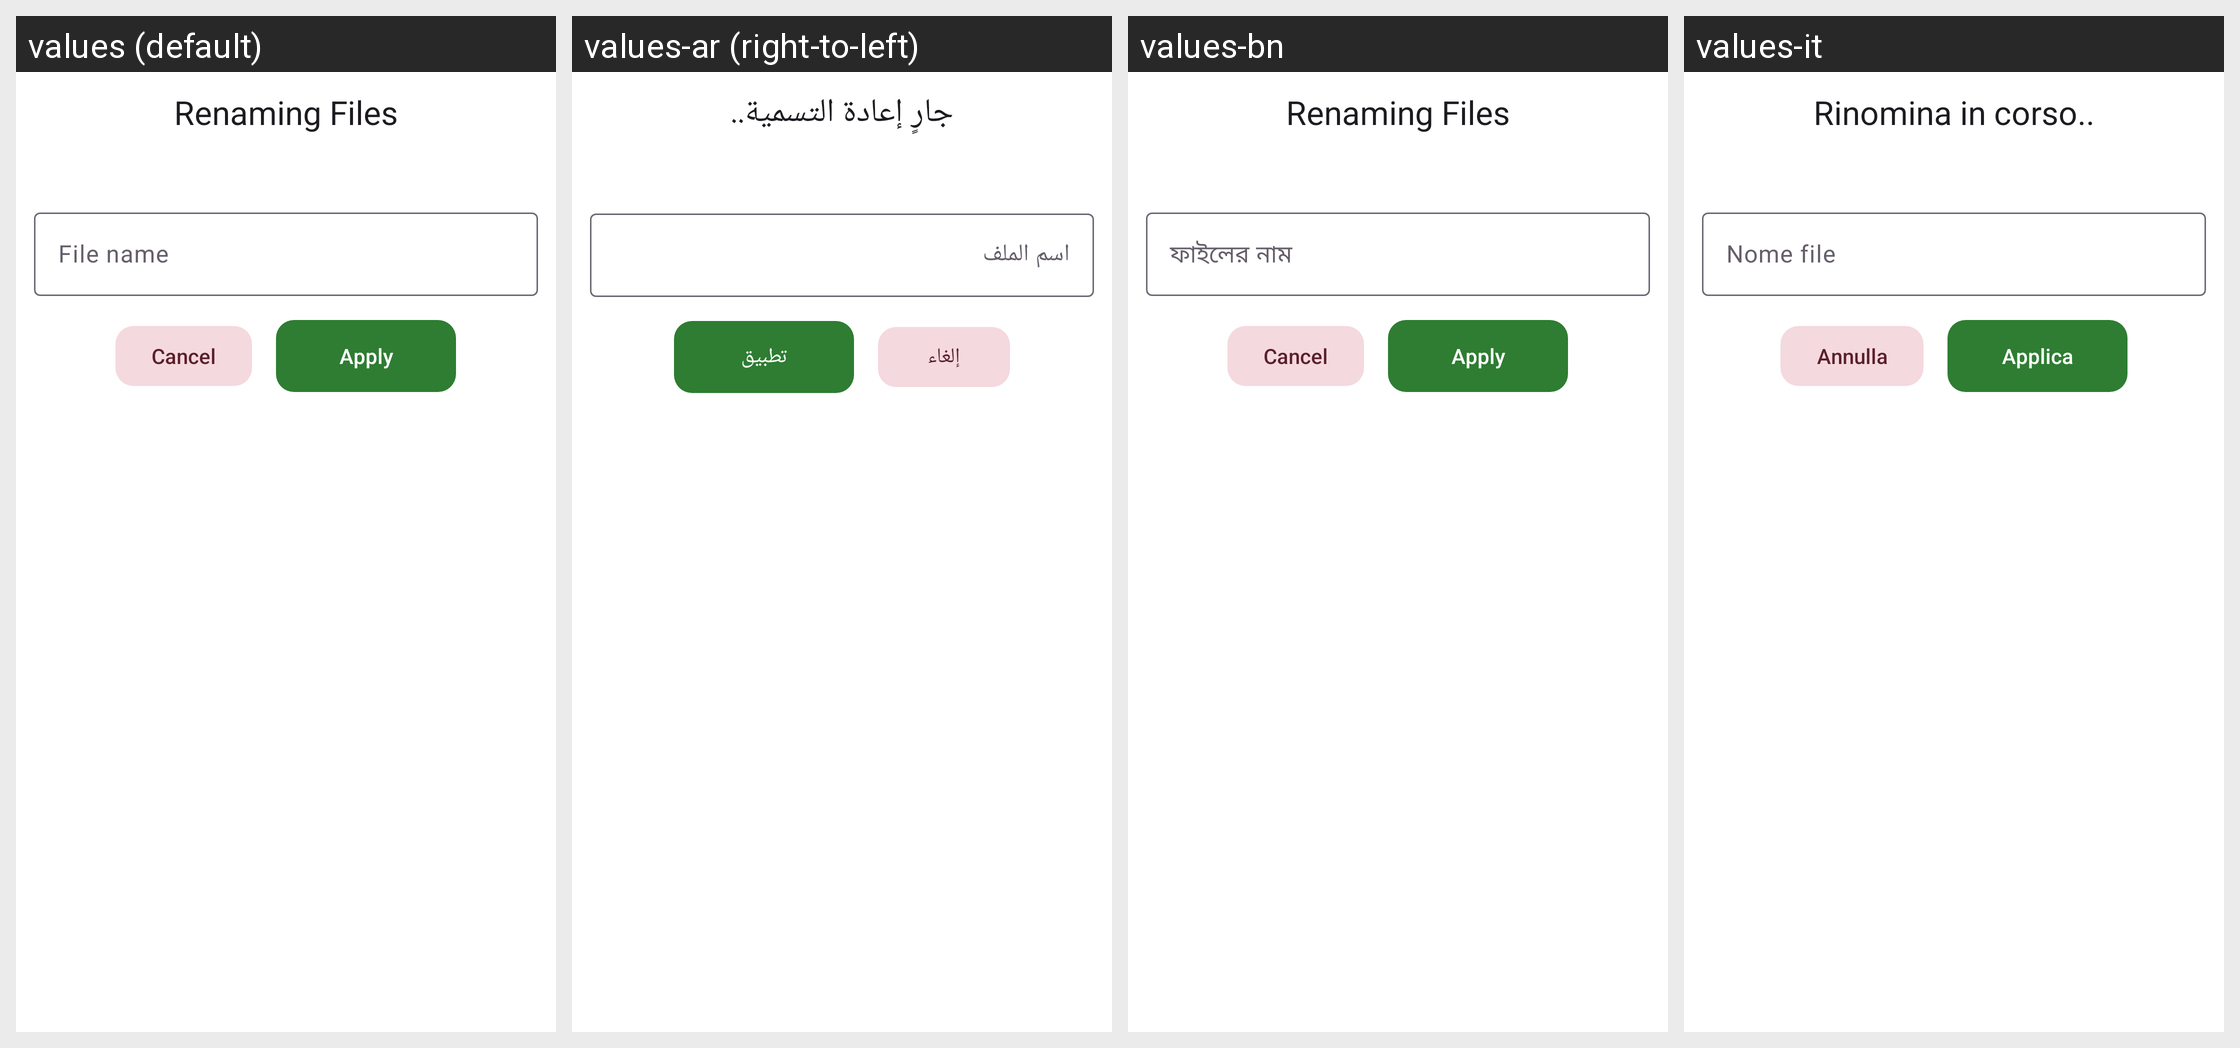

Translations of the strings shown on this Android screen, per locale in the grid:
Android screen res/layout/dialog_rename.xml rendered under 4 locales, left to right: values (default), values-ar (right-to-left), values-bn, values-it. Device: Nexus 5 (rendered at 1080×1920; each locale shown at half size, 540×960, under a caption strip naming it); theme Theme.FastMediaSorter.
Other locales in the repository, not shown: values-de, values-es, values-fr, values-hi, values-pt, values-ru, values-uk, values-ur.
Strings drawn on this screen, with the default value and each locale's value (text and hints the layout hard-codes, and strings that could not be matched under every locale, appear in the picture but are not listed):

renaming_files
  values: Renaming Files
  values-ar: جارٍ إعادة التسمية..
  values-bn: Renaming Files  [not translated; the default value is used]
  values-it: Rinomina in corso..

file_name
  values: File name
  values-ar: اسم الملف
  values-bn: ফাইলের নাম
  values-it: Nome file

cancel
  values: Cancel
  values-ar: إلغاء
  values-bn: Cancel  [not translated; the default value is used]
  values-it: Annulla

apply
  values: Apply
  values-ar: تطبيق
  values-bn: Apply  [not translated; the default value is used]
  values-it: Applica
